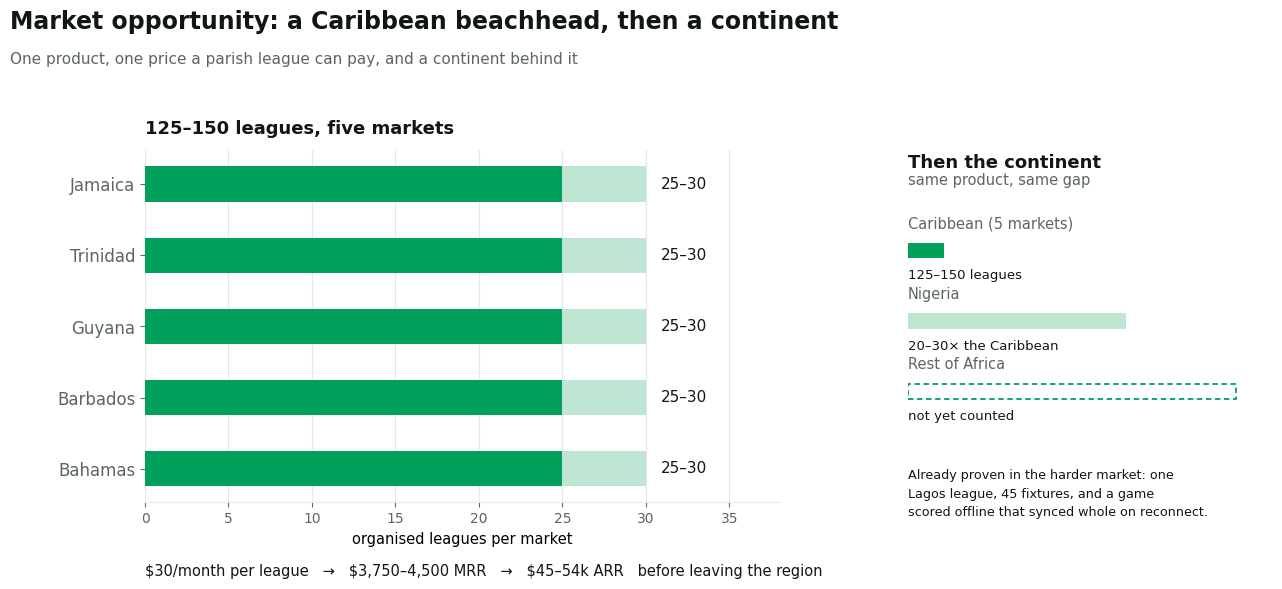

This chart was generated by the following Python code:
"""Market opportunity chart for the Ultra OS grant application.

Two panels, one argument:
  left  - the Caribbean beachhead, market by market: the league count that drives the revenue line;
  right - the same model on the continent, drawn as a multiplier rather than an invented count.

Run: python scripts/markets/market-opportunity-chart.py <output.png>
"""
import sys
from pathlib import Path

import matplotlib
matplotlib.use("Agg")
import matplotlib.pyplot as plt

OUT = Path(sys.argv[1] if len(sys.argv) > 1 else "documentation/market-opportunity.png")

INK = "#101614"
MUTED = "#5b6663"
ACCENT = "#00A05A"
ACCENT_SOFT = "#BFE6D2"
GRID = "#E6EAE8"

CARIB = [
    ("Jamaica", 25, 30),
    ("Trinidad", 25, 30),
    ("Guyana", 25, 30),
    ("Barbados", 25, 30),
    ("Bahamas", 25, 30),
]
PRICE = 30
LOW = sum(low for _, low, _ in CARIB)
HIGH = sum(high for _, _, high in CARIB)
MRR_LOW, MRR_HIGH = LOW * PRICE, HIGH * PRICE
ARR_LOW, ARR_HIGH = MRR_LOW * 12, MRR_HIGH * 12

plt.rcParams.update({
    "font.family": "DejaVu Sans",
    "figure.facecolor": "white",
    "axes.facecolor": "white",
    "text.color": INK,
    "axes.edgecolor": GRID,
    "xtick.color": MUTED,
    "ytick.color": MUTED,
})

fig = plt.figure(figsize=(13.5, 6.4), dpi=200)
# generous left margin: the first version clipped "Trinidad & Tobago" to "& Tobago".
left = fig.add_axes((0.135, 0.19, 0.47, 0.55))
right = fig.add_axes((0.70, 0.19, 0.27, 0.55))

# ---------------------------------------------------------------- left panel
names = [name for name, _, _ in CARIB]
lows = [low for _, low, _ in CARIB]
highs = [high for _, _, high in CARIB]
positions = list(range(len(names)))

left.barh(positions, lows, height=0.5, color=ACCENT, zorder=3)
left.barh(positions, [h - l for l, h in zip(lows, highs)], left=lows, height=0.5,
          color=ACCENT_SOFT, zorder=3)
for y, (low, high) in enumerate(zip(lows, highs)):
    left.text(high + 0.9, y, f"{low}–{high}", va="center", ha="left", fontsize=11, zorder=4)

left.set_yticks(positions, names, fontsize=12)
left.invert_yaxis()
left.set_xlim(0, 38)
left.set_xlabel("organised leagues per market", fontsize=10.5)
left.grid(axis="x", color=GRID, linewidth=0.9, zorder=0)
left.set_axisbelow(True)
for spine in ("top", "right", "left"):
    left.spines[spine].set_visible(False)
left.set_title(f"{LOW}–{HIGH} leagues, five markets", fontsize=13, fontweight="bold", loc="left", pad=12)

# ---------------------------------------------------------------------------
# right panel: relative scale, not invented counts. Widths are relative to the
# Caribbean total (1.0), so the eye reads "how much bigger", which is the only
# claim the data supports.
right.axis("off")
right.set_xlim(0, 10)
right.set_ylim(0, 10)
right.text(0.0, 9.9, "Then the continent", fontsize=13, fontweight="bold", va="top")
right.text(0.0, 9.35, "same product, same gap", fontsize=10.5, color=MUTED, va="top")

rows = [
    ("Caribbean (5 markets)", 1.0, ACCENT, f"{LOW}–{HIGH} leagues"),
    ("Nigeria", 6.0, ACCENT_SOFT, "20–30× the Caribbean"),
    ("Rest of Africa", 9.0, "none", "not yet counted"),
]
y = 7.15
for label, width, colour, note in rows:
    right.text(0.0, y + 0.55, label, fontsize=10.5, va="bottom", color=MUTED)
    if colour == "none":
        right.add_patch(plt.Rectangle((0.0, y - 0.22), width, 0.44, fill=False,
                                      edgecolor=ACCENT, linewidth=1.3, linestyle=(0, (3, 2))))
    else:
        right.add_patch(plt.Rectangle((0.0, y - 0.22), width, 0.44, facecolor=colour, edgecolor="none"))
    right.text(0.0, y - 0.52, note, fontsize=9.5, va="top", color=INK)
    y -= 2.0

right.text(
    0.0, 0.95,
    "Already proven in the harder market: one\nLagos league, 45 fixtures, and a game\nscored offline that synced whole on reconnect.",
    fontsize=9.2, color=INK, va="top", linespacing=1.55,
)

# ---------------------------------------------------------------- headings
fig.text(0.035, 0.93, "Market opportunity: a Caribbean beachhead, then a continent",
         fontsize=17, fontweight="bold", ha="left")
fig.text(0.035, 0.875, "One product, one price a parish league can pay, and a continent behind it",
         fontsize=11, color=MUTED, ha="left")
fig.text(0.135, 0.075,
         f"${PRICE}/month per league   →   ${MRR_LOW:,}–{MRR_HIGH:,} MRR   →   ${ARR_LOW/1000:.0f}–{ARR_HIGH/1000:.0f}k ARR   before leaving the region",
         fontsize=10.5, color=INK, ha="left")

OUT.parent.mkdir(parents=True, exist_ok=True)
fig.savefig(OUT, dpi=200, facecolor="white")
print(f"wrote {OUT}  ({LOW}-{HIGH} leagues / ${MRR_LOW}-{MRR_HIGH} MRR / ${ARR_LOW}-{ARR_HIGH} ARR)")
